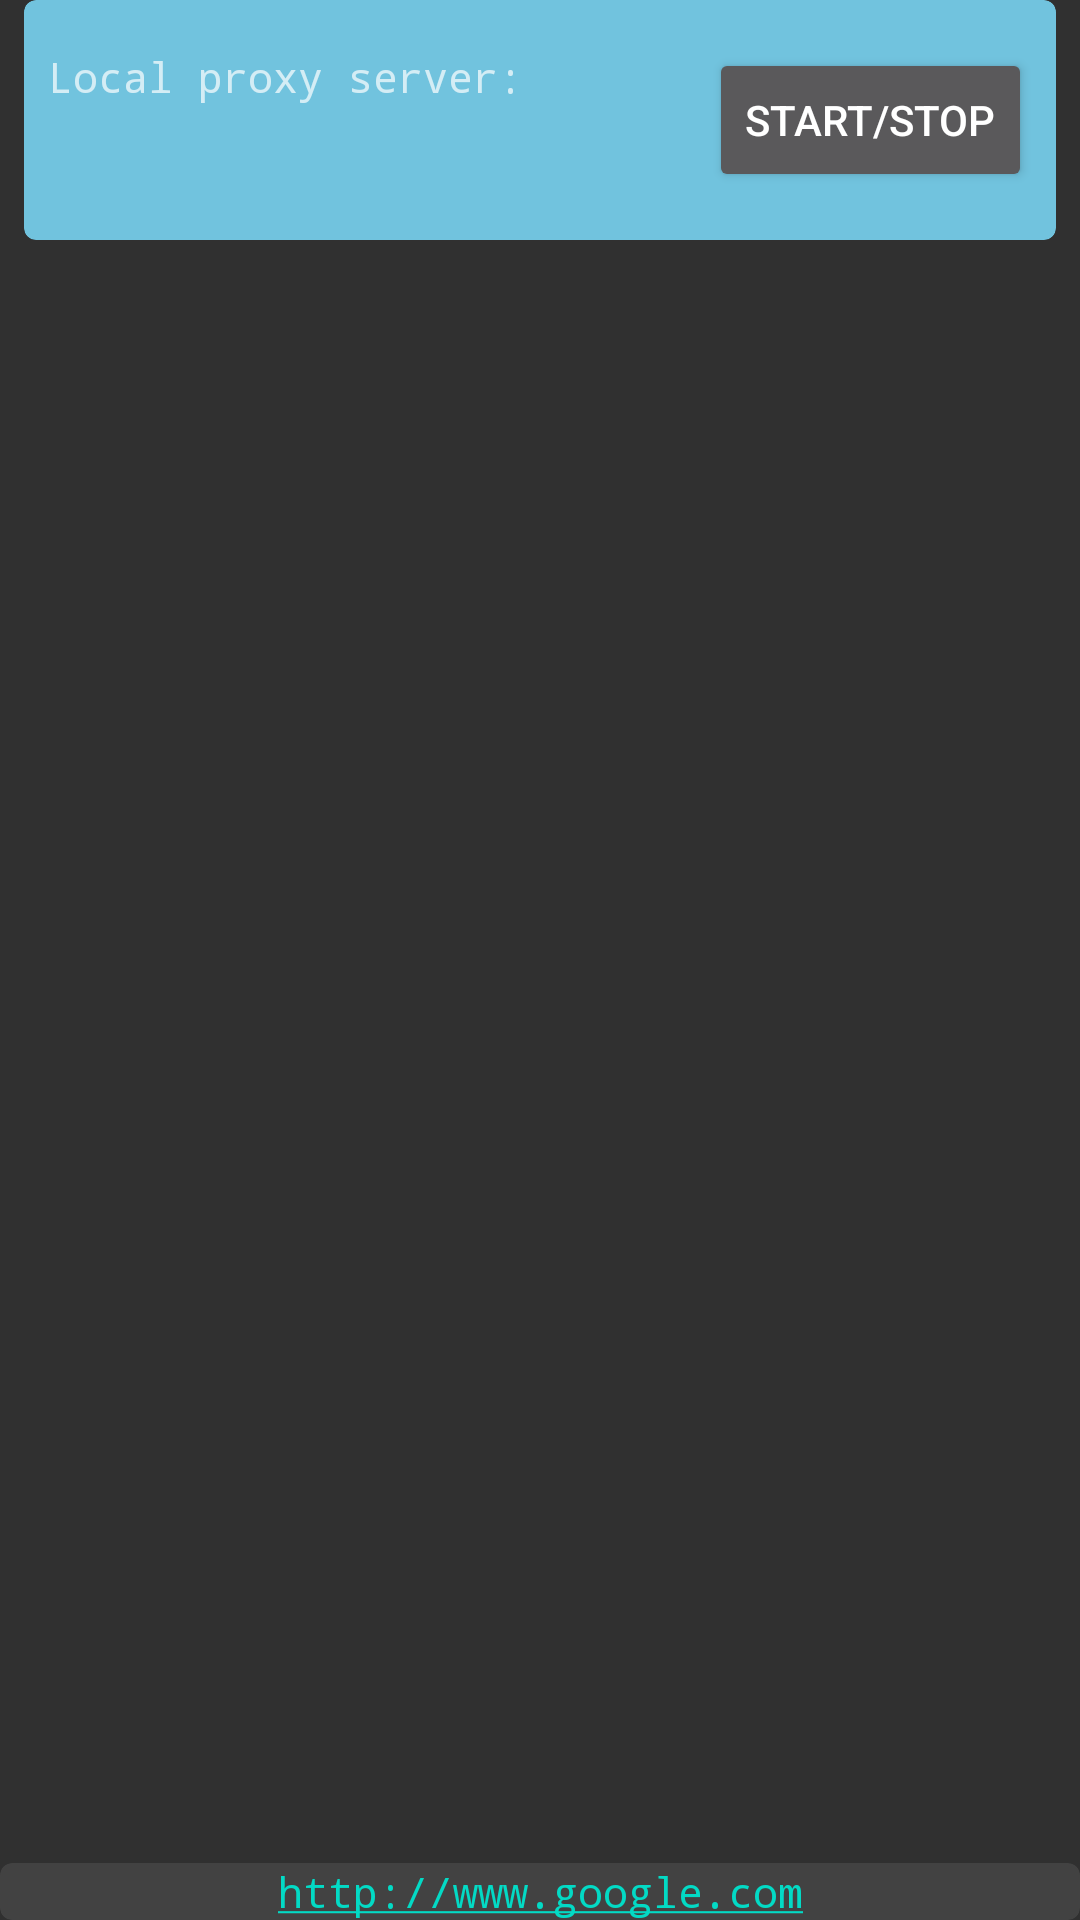

Here is an Android app screen rendered from its layout file. Give the layout XML and the strings, colors and styles it references.
<!-- AndroidManifest.xml: application theme AppTheme -->
<!-- res/layout/activity_main.xml -->
<?xml version="1.0" encoding="utf-8"?>
<LinearLayout  xmlns:android="http://schemas.android.com/apk/res/android"
    xmlns:card_view="http://schemas.android.com/apk/res-auto"
    xmlns:tools="http://schemas.android.com/tools"
    android:orientation="vertical"
    android:layout_width="match_parent"
    android:layout_height="match_parent"
    android:layout_margin="10dp"
    tools:context=".ProxSeActivity">


    <RelativeLayout android:layout_width="match_parent"
        android:layout_height="0px"
        android:layout_weight="1"
        android:gravity="top">
        <androidx.cardview.widget.CardView
            android:layout_width="match_parent"
            android:layout_height="wrap_content"
            android:elevation="16dp"
            card_view:cardBackgroundColor="#71c3de"
            card_view:cardCornerRadius="4dp"
            android:layout_marginLeft="8dp"
            android:layout_marginRight="8dp"
            android:layout_marginBottom="8dp"
            android:gravity="center"
            >

            <RelativeLayout android:orientation="vertical"
                android:layout_width="wrap_content"
                android:layout_height="wrap_content"
                android:paddingTop="16dp"
                android:paddingBottom="16dp"
                android:paddingStart="8dp"
                android:paddingEnd="8dp">
                <TextView android:text="Local proxy server:"
                    android:id="@+id/label_info"
                    android:layout_width="match_parent"
                    android:layout_height="wrap_content"
                    android:typeface="monospace"
                    android:layout_alignParentLeft="true"/>
                <TextView android:id="@+id/info"
                    android:layout_width="match_parent"
                    android:layout_height="wrap_content"
                    android:typeface="monospace"
                    android:textStyle="bold"
                    android:layout_below="@id/label_info"/>
                <Button android:id="@+id/start_stop_button"
                    android:layout_width="wrap_content"
                    android:layout_height="wrap_content"
                    android:text="@string/button_text"
                    android:layout_alignParentRight="true"
                    android:onClick="startStopHandler"/>
            </RelativeLayout>

        </androidx.cardview.widget.CardView>
    </RelativeLayout>

    <include layout="@layout/footer"
        android:layout_width="match_parent"
        android:layout_height="wrap_content"/>
</LinearLayout>
<!-- res/layout/footer.xml (included above) -->
<?xml version="1.0" encoding="utf-8"?>
<androidx.cardview.widget.CardView
    xmlns:android="http://schemas.android.com/apk/res/android"
    xmlns:card_view="http://schemas.android.com/apk/res-auto"
    android:layout_width="match_parent"
    android:layout_height="wrap_content"
    android:elevation="8dp"
    card_view:cardCornerRadius="4dp"
    android:layout_marginLeft="4dp"
    android:layout_marginRight="4dp"
    android:layout_marginBottom="4dp">
    <TextView android:text="http://www.google.com"
        android:layout_width="match_parent"
        android:layout_height="wrap_content"
        android:typeface="monospace"
        android:gravity="center"
        android:autoLink="web"/>

</androidx.cardview.widget.CardView>
<!-- resources referenced by this layout -->
<resources>
  <string name="button_text">Start/Stop</string>
  <style name="AppTheme" parent="Theme.AppCompat">
          
          <item type="attr" name="colorPrimary">@color/colorPrimary</item>
          <item type="attr" name="colorPrimaryDark">@color/colorPrimaryDark</item>
          <item type="attr" name="colorAccent">@color/colorAccent</item>
      </style>
  <color name="colorPrimary">#808080</color>
  <color name="colorPrimaryDark">#202020</color>
  <color name="colorAccent">#03DAC5</color>
</resources>
